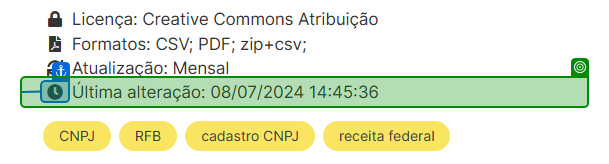
Task: Teste de RPA para Download e Processamento de Dados CNPJ
Workflow: 1.VerificarDataDeAtualização

Step 1: get-text from the element in window 'Portal de Dados Abertos' (msedge.exe)
